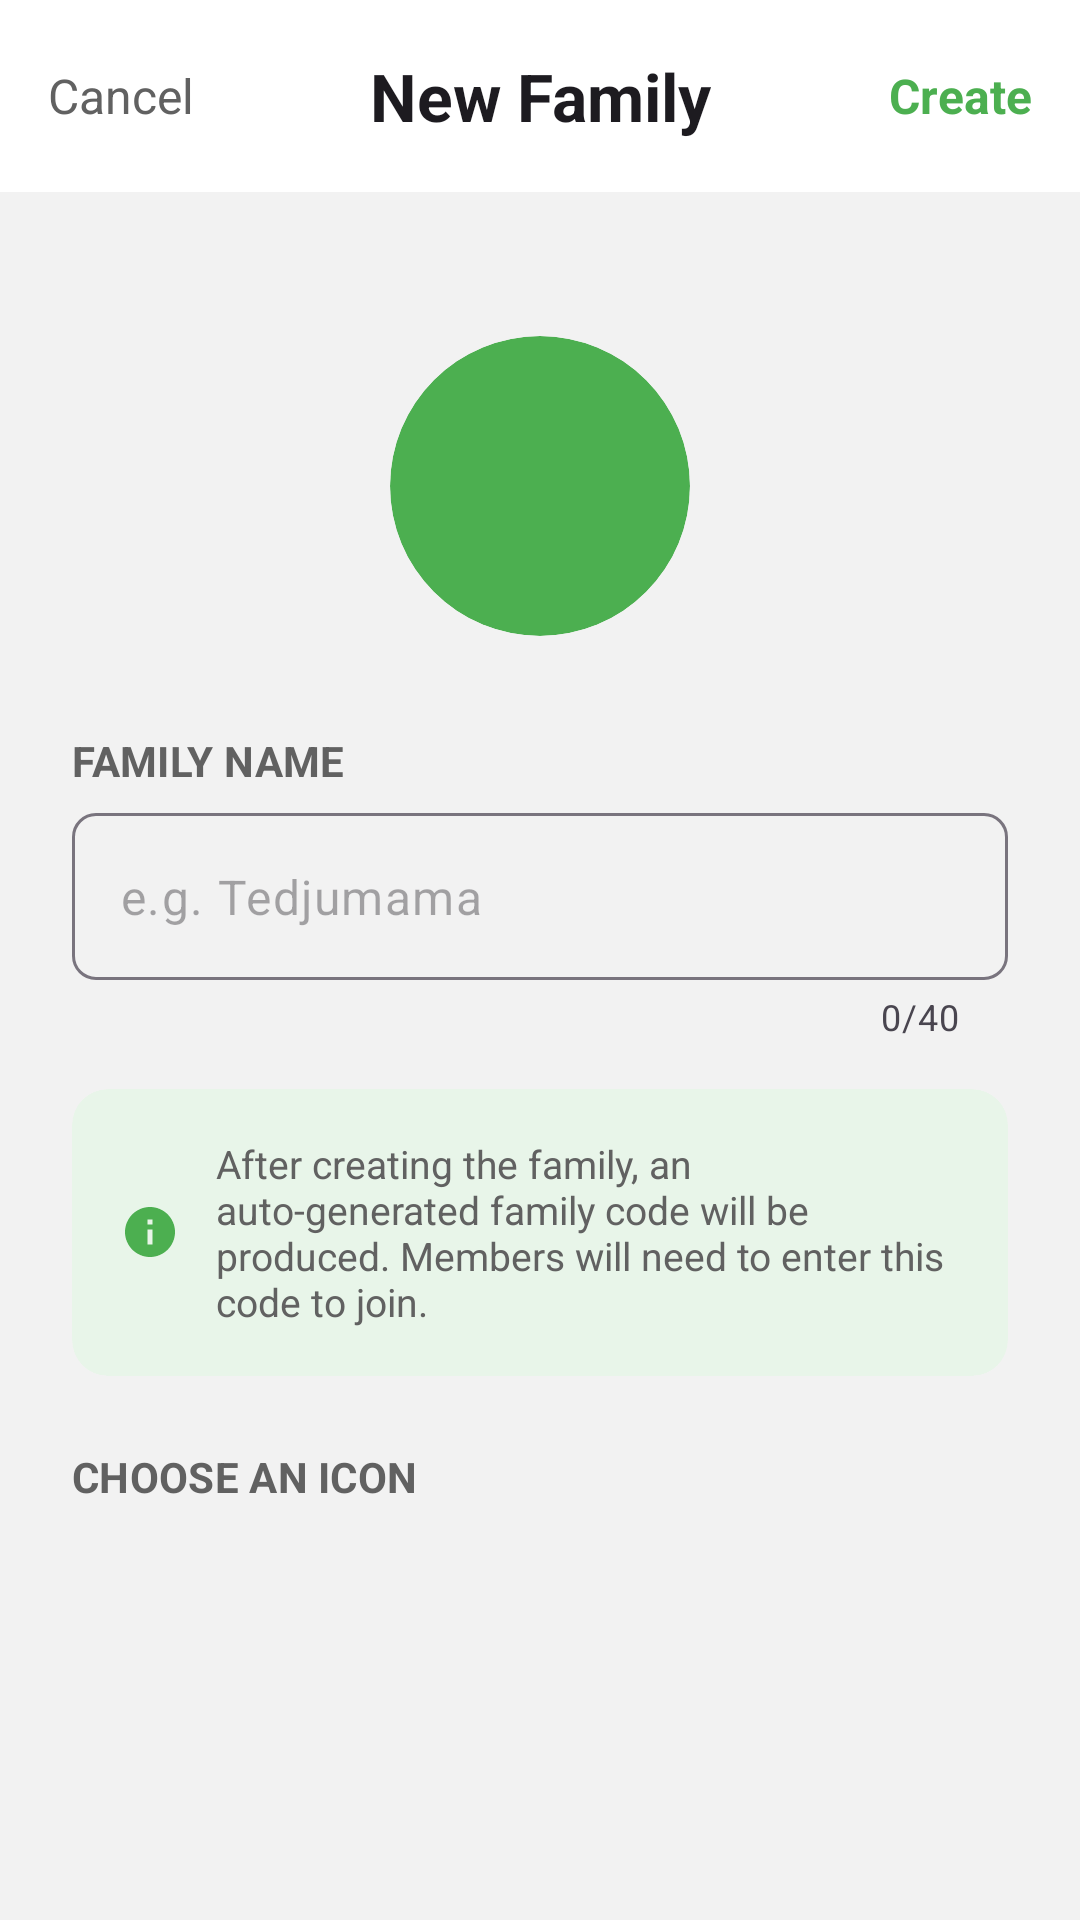

Produce the Android XML layout that renders to this screen, including the resource entries it uses.
<!-- AndroidManifest.xml: application theme Theme.NimonsApp -->
<!-- res/layout/fragment_create_families.xml -->
<?xml version="1.0" encoding="utf-8"?>
<androidx.coordinatorlayout.widget.CoordinatorLayout
	xmlns:android="http://schemas.android.com/apk/res/android"
	xmlns:app="http://schemas.android.com/apk/res-auto"
	xmlns:tools="http://schemas.android.com/tools"
	android:layout_width="match_parent"
	android:layout_height="match_parent" android:background="@color/nimons_bg">

	<com.google.android.material.appbar.AppBarLayout
		android:layout_width="match_parent"
		android:layout_height="wrap_content" android:background="@color/white"
		app:elevation="0dp">

		<com.google.android.material.appbar.MaterialToolbar
			android:id="@+id/toolbar" android:layout_width="match_parent"
			android:layout_height="?attr/actionBarSize"
			app:contentInsetStart="0dp" app:contentInsetEnd="0dp">

			<TextView android:id="@+id/btn_cancel"
				android:layout_width="wrap_content"
				android:layout_height="match_parent" android:layout_gravity="start"
				android:gravity="center" android:paddingHorizontal="16dp"
				android:text="Cancel" android:textColor="@color/section_label"
				android:textSize="16sp" />

			<TextView android:layout_width="wrap_content"
				android:layout_height="wrap_content" android:layout_gravity="center"
				android:text="New Family"
				android:textAppearance="@style/TextAppearance.Material3.TitleLarge"
				android:textStyle="bold" />

			<TextView android:id="@+id/btn_create"
				android:layout_width="wrap_content"
				android:layout_height="match_parent" android:layout_gravity="end"
				android:gravity="center" android:paddingHorizontal="16dp"
				android:text="Create" android:textColor="@color/nimons_green"
				android:textSize="16sp" android:textStyle="bold" />

		</com.google.android.material.appbar.MaterialToolbar>
	</com.google.android.material.appbar.AppBarLayout>

	<androidx.core.widget.NestedScrollView
		android:layout_width="match_parent"
		android:layout_height="match_parent"
		app:layout_behavior="@string/appbar_scrolling_view_behavior">

		<LinearLayout android:layout_width="match_parent"
			android:layout_height="wrap_content"
			android:gravity="center_horizontal" android:orientation="vertical"
			android:padding="24dp">

			
			<FrameLayout android:layout_width="wrap_content"
				android:layout_height="wrap_content" android:layout_marginTop="24dp">

				<com.google.android.material.card.MaterialCardView
					android:id="@+id/preview_icon_card"
					android:layout_width="100dp" android:layout_height="100dp"
					app:cardBackgroundColor="@color/nimons_green"
					app:cardCornerRadius="50dp" app:cardElevation="0dp"
					app:strokeWidth="0dp">

					<ImageView android:id="@+id/iv_preview_icon"
						android:layout_width="match_parent"
						android:layout_height="match_parent" android:padding="20dp"
						android:scaleType="fitCenter" tools:src="@drawable/ic_app" />

				</com.google.android.material.card.MaterialCardView>
			</FrameLayout>

			<TextView android:layout_width="match_parent"
				android:layout_height="wrap_content" android:layout_marginTop="32dp"
				android:text="FAMILY NAME"
				android:textAppearance="@style/TextAppearance.Material3.LabelLarge"
				android:textColor="@color/section_label" android:textStyle="bold" />

			<com.google.android.material.textfield.TextInputLayout
				android:id="@+id/name_layout"
				style="@style/Widget.Material3.TextInputLayout.OutlinedBox"
				android:layout_width="match_parent"
				android:layout_height="wrap_content" android:layout_marginTop="8dp"
				app:boxCornerRadiusBottomEnd="8dp"
				app:boxCornerRadiusBottomStart="8dp" app:boxCornerRadiusTopEnd="8dp"
				app:boxCornerRadiusTopStart="8dp" app:counterEnabled="true"
				app:counterMaxLength="40" app:hintEnabled="false">

				<com.google.android.material.textfield.TextInputEditText
					android:id="@+id/et_family_name"
					android:layout_width="match_parent"
					android:layout_height="wrap_content" android:hint="e.g. Tedjumama"
					android:inputType="textCapWords" android:maxLength="40"
					android:textColor="@color/black" />

			</com.google.android.material.textfield.TextInputLayout>

			
			<com.google.android.material.card.MaterialCardView
				android:layout_width="match_parent"
				android:layout_height="wrap_content" android:layout_marginTop="16dp"
				app:cardBackgroundColor="@color/fab_bg" app:cardCornerRadius="12dp"
				app:cardElevation="0dp" app:strokeWidth="0dp">

				<LinearLayout android:layout_width="match_parent"
					android:layout_height="wrap_content"
					android:gravity="center_vertical" android:orientation="horizontal"
					android:padding="16dp">

					<ImageView android:layout_width="20dp"
						android:layout_height="20dp" android:src="@drawable/ic_info"
						app:tint="@color/nimons_green" />

					<TextView android:layout_width="match_parent"
						android:layout_height="wrap_content"
						android:layout_marginStart="12dp"
						android:text="After creating the family, an auto-generated family code will be produced. Members will need to enter this code to join."
						android:textColor="@color/section_label" android:textSize="13sp" />
				</LinearLayout>
			</com.google.android.material.card.MaterialCardView>

			<TextView android:layout_width="match_parent"
				android:layout_height="wrap_content" android:layout_marginTop="24dp"
				android:text="CHOOSE AN ICON"
				android:textAppearance="@style/TextAppearance.Material3.LabelLarge"
				android:textColor="@color/section_label" android:textStyle="bold" />

			<androidx.recyclerview.widget.RecyclerView
				android:id="@+id/rv_icon_picker" android:layout_width="match_parent"
				android:layout_height="wrap_content" android:layout_marginTop="16dp"
				android:nestedScrollingEnabled="false"
				tools:layoutManager="androidx.recyclerview.widget.GridLayoutManager"
				tools:listitem="@layout/view_icon_picker_item" tools:spanCount="4" />

			<ProgressBar android:id="@+id/loading_indicator"
				android:layout_width="wrap_content"
				android:layout_height="wrap_content" android:layout_marginTop="24dp"
				android:visibility="gone" />

			<View android:layout_width="match_parent"
				android:layout_height="40dp" />

		</LinearLayout>
	</androidx.core.widget.NestedScrollView>

</androidx.coordinatorlayout.widget.CoordinatorLayout>
<!-- res/layout/view_icon_picker_item.xml (included above) -->
<?xml version="1.0" encoding="utf-8"?>
<FrameLayout
	xmlns:android="http://schemas.android.com/apk/res/android"
	android:layout_width="wrap_content"
	android:layout_height="wrap_content" android:layout_margin="8dp"
	android:background="@drawable/bg_icon_picker_item"
	android:clickable="true" android:focusable="true"
	android:foreground="?attr/selectableItemBackgroundBorderless">

	<ImageView android:id="@+id/iv_icon_item"
		android:layout_width="48dp" android:layout_height="48dp"
		android:layout_gravity="center" android:padding="8dp"
		android:scaleType="centerInside" android:contentDescription="@null" />

</FrameLayout>
<!-- resources referenced by this layout -->
<resources>
  <color name="black">#000000</color>
  <color name="fab_bg">#E8F5E9</color>
  <color name="nimons_bg">#F2F2F2</color>
  <color name="nimons_green">#4CAF50</color>
  <color name="section_label">#616161</color>
  <color name="white">#FFFFFF</color>
  <!-- drawable bg_icon_picker_item (drawable) -->
  <?xml version="1.0" encoding="utf-8"?>
  <selector
  	xmlns:android="http://schemas.android.com/apk/res/android">
  	<item android:state_selected="true">
  		<shape android:shape="rectangle">
  			<solid android:color="?attr/colorPrimaryContainer" />
  			<corners android:radius="8dp" />
  			<stroke android:width="2dp" android:color="?attr/colorPrimary" />
  		</shape>
  	</item>
  	<item>
  		<shape android:shape="rectangle">
  			<solid android:color="?attr/colorSurfaceVariant" />
  			<corners android:radius="8dp" />
  		</shape>
  	</item>
  </selector>
  <!-- drawable ic_app: jpg bitmap (drawable, 284816 bytes) -->
  <!-- drawable ic_info (drawable) -->
  <?xml version="1.0" encoding="utf-8"?>
  <vector
  	xmlns:android="http://schemas.android.com/apk/res/android"
  	android:width="24dp" android:height="24dp" android:viewportWidth="24"
  	android:viewportHeight="24">
  	<path android:fillColor="@android:color/black"
  		android:pathData="M12,2C6.48,2 2,6.48 2,12s4.48,10 10,10 10,-4.48 10,-10S17.52,2 12,2zM13,17h-2v-6h2v6zM13,9h-2V7h2v2z" />
  </vector>
  <style name="Theme.NimonsApp" parent="Base.Theme.NimonsApp" />
  <style name="Base.Theme.NimonsApp" parent="Theme.Material3.DayNight.NoActionBar">
  		<item name="android:windowBackground">@color/nimons_bg</item>
  		<item name="android:colorBackground">@color/nimons_bg</item>
  		<item name="android:fontFamily">sans-serif</item>
  		<item name="colorPrimary">@color/nimons_green</item>
  		<item name="colorOnPrimary">@color/white</item>
  		<item name="colorPrimaryContainer">@color/nimons_green_container</item>
  		<item name="colorOnPrimaryContainer">@color/nimons_on_green_container</item>
  		<item name="colorSecondary">@color/nimons_green</item>
  		<item name="colorOnSecondary">@color/white</item>
  		<item name="colorSecondaryContainer">@color/nimons_green_container</item>
  		<item name="colorOnSecondaryContainer">@color/nimons_on_green_container</item>
  		<item name="colorTertiary">@color/nimons_green</item>
  		<item name="colorOnTertiary">@color/white</item>
  		<item name="colorTertiaryContainer">@color/nimons_green_container</item>
  		<item name="colorOnTertiaryContainer">@color/nimons_on_green_container</item>
  		<item name="colorError">@color/error</item>
  	</style>
  <color name="nimons_green_container">#C8E6C9</color>
  <color name="nimons_on_green_container">#1B5E20</color>
  <color name="error">#B00020</color>
</resources>
